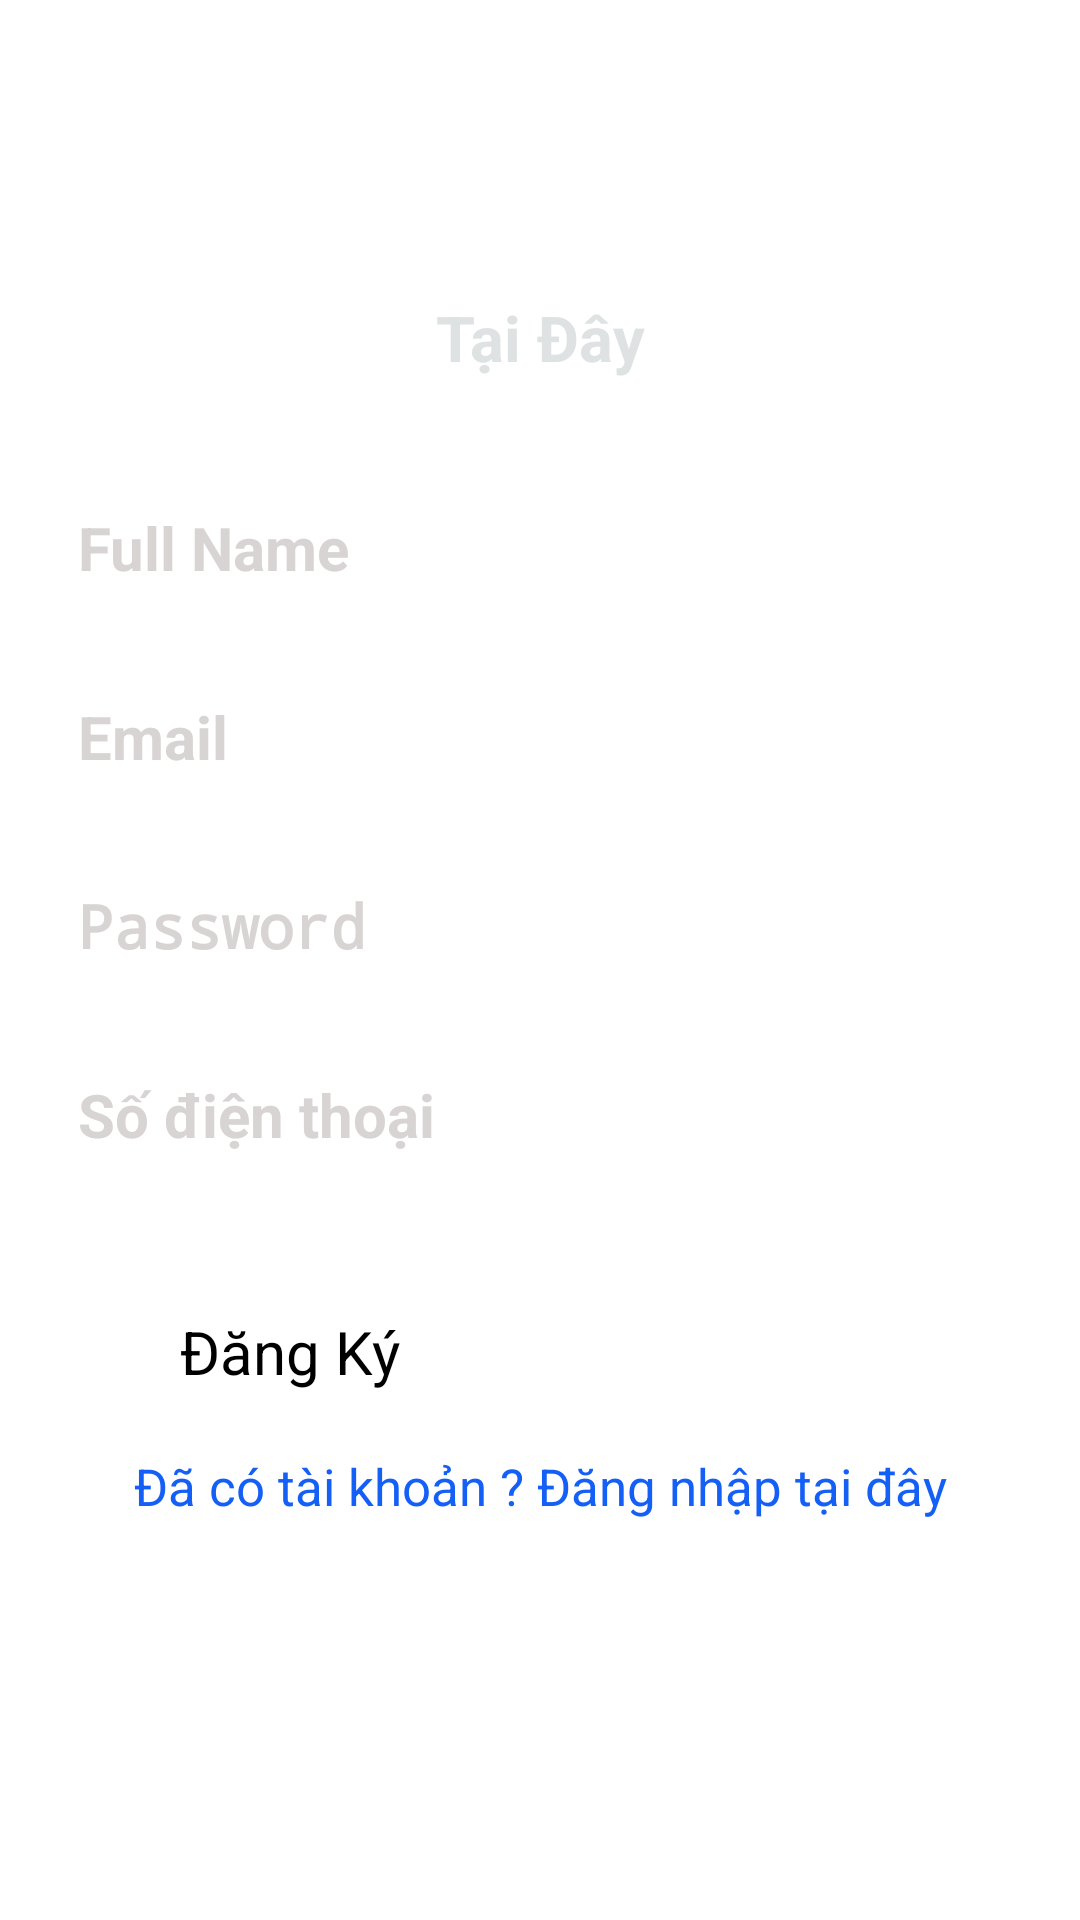

Here is an Android app screen rendered from its layout file. Give the layout XML and the strings, colors and styles it references.
<!-- AndroidManifest.xml: application theme Theme.FoodOrder -->
<!-- res/layout/activity_register.xml -->
<?xml version="1.0" encoding="utf-8"?>
<androidx.constraintlayout.widget.ConstraintLayout xmlns:android="http://schemas.android.com/apk/res/android"
    xmlns:app="http://schemas.android.com/apk/res-auto"
    xmlns:tools="http://schemas.android.com/tools"
    android:layout_width="match_parent"
    android:layout_height="match_parent"
    android:background="@drawable/background_intro"
    tools:context=".Activity.Register">
    <TextView
        android:id="@+id/txtDangKy"
        android:layout_width="wrap_content"
        android:layout_height="wrap_content"
        android:text="Đăng Ký"
        android:textColor="#FFF"
        android:textSize="35sp"
        android:textStyle="bold"
        app:layout_constraintBottom_toBottomOf="parent"
        app:layout_constraintEnd_toEndOf="parent"
        app:layout_constraintStart_toStartOf="parent"
        app:layout_constraintTop_toTopOf="parent"
        app:layout_constraintVertical_bias="0.07"/>
    
    <TextView
        android:layout_width="wrap_content"
        android:layout_height="wrap_content"
        android:layout_marginTop="10dp"
        android:text="Tại Đây"
        android:textStyle="bold"
        android:textColor="#DFE2E3"
        android:textSize="21dp"
        app:layout_constraintEnd_toEndOf="parent"
        app:layout_constraintStart_toStartOf="parent"
        app:layout_constraintTop_toBottomOf="@id/txtDangKy"/>
    
    <EditText
        android:id="@+id/fullname"
        android:layout_width="0dp"
        android:layout_height="wrap_content"
        android:layout_marginStart="16dp"
        android:layout_marginEnd="16dp"
        android:ems="10"
        android:hint="Full Name"
        android:textStyle="bold"
        android:inputType="textPersonName"
        android:padding="10dp"
        android:textColor="#FFFFFF"
        android:textColorHint="#D8D4D4"
        android:textSize="20sp"
        app:layout_constraintBottom_toBottomOf="parent"
        app:layout_constraintEnd_toEndOf="parent"
        app:layout_constraintStart_toStartOf="parent"
        app:layout_constraintTop_toBottomOf="@id/txtDangKy"
        app:layout_constraintVertical_bias="0.1399999"/>
    <EditText
        android:id="@+id/email"
        android:layout_width="0dp"
        android:layout_height="wrap_content"
        android:layout_marginStart="16dp"
        android:layout_marginEnd="16dp"
        android:layout_marginTop="16dp"
        android:ems="10"
        android:hint="Email"
        android:textStyle="bold"
        android:inputType="text"
        android:padding="10dp"
        android:textColor="#FFFFFF"
        android:textColorHint="#D8D4D4"
        android:textSize="20sp"
        app:layout_constraintEnd_toEndOf="parent"
        app:layout_constraintStart_toStartOf="parent"
        app:layout_constraintTop_toBottomOf="@id/fullname"/>

    <EditText
        android:id="@+id/passwd"
        android:layout_width="0dp"
        android:layout_height="wrap_content"
        android:layout_marginStart="16dp"
        android:layout_marginEnd="16dp"
        android:layout_marginTop="16dp"
        android:ems="10"
        android:hint="Password"
        android:textStyle="bold"
        android:inputType="textPassword"
        android:padding="10dp"
        android:textColor="#FFFFFF"
        android:textColorHint="#D8D4D4"
        android:textSize="20sp"
        app:layout_constraintEnd_toEndOf="parent"
        app:layout_constraintStart_toStartOf="parent"
        app:layout_constraintTop_toBottomOf="@id/email"/>

    <EditText
        android:id="@+id/phone"
        android:layout_width="0dp"
        android:layout_height="wrap_content"
        android:layout_marginStart="16dp"
        android:layout_marginEnd="16dp"
        android:layout_marginTop="16dp"
        android:ems="10"
        android:hint="Số điện thoại"
        android:textStyle="bold"
        android:inputType="number"
        android:padding="10dp"
        android:textColor="#FFFFFF"
        android:textColorHint="#D8D4D4"
        android:textSize="20sp"
        app:layout_constraintEnd_toEndOf="parent"
        app:layout_constraintStart_toStartOf="parent"
        app:layout_constraintTop_toBottomOf="@id/passwd"/>

    <Button
        android:id="@+id/btnRegister"
        android:layout_width="0dp"
        android:layout_height="wrap_content"
        android:layout_marginStart="50dp"
        android:layout_marginEnd="50dp"
        android:layout_marginTop="32dp"
        android:text="Đăng Ký"
        android:textSize="20sp"
        android:padding="10dp"
        app:layout_constraintEnd_toEndOf="parent"
        app:layout_constraintStart_toStartOf="parent"
        app:layout_constraintTop_toBottomOf="@+id/phone"/>
    <TextView
        android:id="@+id/createtext"
        android:layout_width="wrap_content"
        android:layout_height="wrap_content"
        android:layout_marginTop="10dp"
        android:text="Đã có tài khoản ? Đăng nhập tại đây"
        android:textSize="17dp"
        android:textColor="#1460F6"
        app:layout_constraintEnd_toEndOf="parent"
        app:layout_constraintStart_toStartOf="parent"
        app:layout_constraintTop_toBottomOf="@+id/btnRegister"/>

    <ProgressBar
        android:id="@+id/progressbar"
        style="?android:attr/progressBarStyle"
        android:layout_width="wrap_content"
        android:layout_height="wrap_content"
        android:visibility="invisible"
        app:layout_constraintBottom_toBottomOf="parent"
        app:layout_constraintEnd_toEndOf="parent"
        app:layout_constraintStart_toStartOf="parent"
        app:layout_constraintTop_toBottomOf="@+id/createtext"
        app:layout_constraintVertical_bias="0.26"/>
</androidx.constraintlayout.widget.ConstraintLayout>
<!-- resources referenced by this layout -->
<resources>

</resources>
